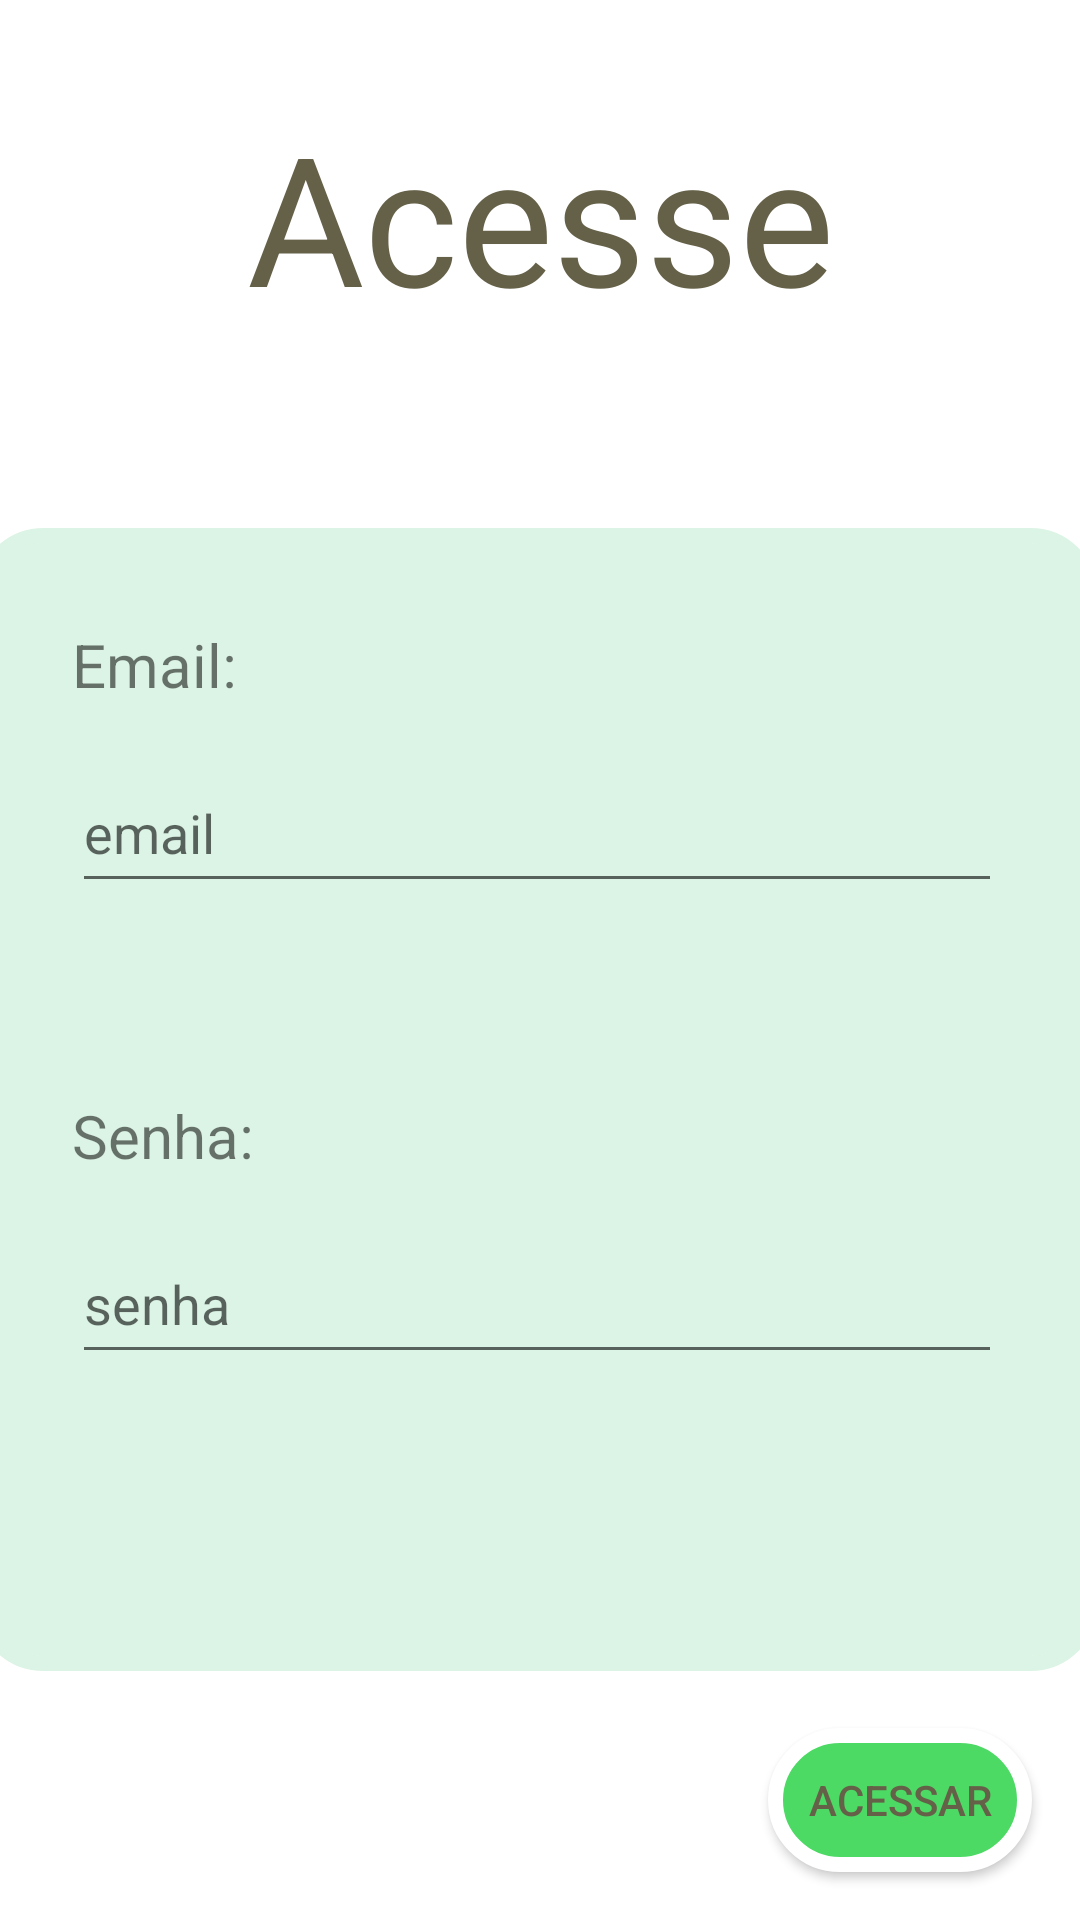

The Android layout XML behind this screen, and the referenced resources:
<!-- AndroidManifest.xml: application theme Theme.InNatureApp -->
<!-- res/layout/activity_login.xml -->
<?xml version="1.0" encoding="utf-8"?>
<androidx.constraintlayout.widget.ConstraintLayout xmlns:android="http://schemas.android.com/apk/res/android"
    xmlns:app="http://schemas.android.com/apk/res-auto"
    xmlns:tools="http://schemas.android.com/tools"
    android:layout_width="match_parent"
    android:layout_height="match_parent"
    android:background="@color/FundoApp"
    android:backgroundTint="@color/FundoApp"
    tools:context=".activity.LoginActivity">

    <Button
        android:id="@+id/btnAcessar"
        android:layout_width="wrap_content"
        android:layout_height="0dp"
        android:layout_marginEnd="16dp"
        android:layout_marginBottom="16dp"
        android:background="@drawable/buttons_bg"
        android:text="Acessar"
        android:textColor="#656149"
        app:layout_constraintBottom_toBottomOf="parent"
        app:layout_constraintEnd_toEndOf="parent" />

    <androidx.constraintlayout.widget.ConstraintLayout
        android:layout_width="374dp"
        android:layout_height="381dp"
        android:layout_marginStart="16dp"
        android:layout_marginTop="64dp"
        android:layout_marginEnd="16dp"
        android:background="@drawable/painelplantas_bg"
        app:layout_constraintEnd_toEndOf="parent"
        app:layout_constraintHorizontal_bias="0.533"
        app:layout_constraintStart_toStartOf="parent"
        app:layout_constraintTop_toBottomOf="@+id/etText">

        <TextView
            android:id="@+id/textView36"
            android:layout_width="0dp"
            android:layout_height="wrap_content"
            android:layout_marginStart="32dp"
            android:layout_marginTop="32dp"
            android:layout_marginEnd="32dp"
            android:text="Email:"
            android:textSize="20dp"
            app:layout_constraintEnd_toEndOf="parent"
            app:layout_constraintStart_toStartOf="parent"
            app:layout_constraintTop_toTopOf="parent" />

        <EditText
            android:id="@+id/etEmail"
            android:layout_width="0dp"
            android:layout_height="50dp"
            android:layout_marginStart="32dp"
            android:layout_marginTop="16dp"
            android:layout_marginEnd="32dp"
            android:ems="10"
            android:hint="email"
            app:layout_constraintEnd_toEndOf="parent"
            app:layout_constraintStart_toStartOf="parent"
            app:layout_constraintTop_toBottomOf="@+id/textView36" />

        <EditText
            android:id="@+id/etSenha"
            android:layout_width="0dp"
            android:layout_height="50dp"
            android:layout_marginStart="32dp"
            android:layout_marginTop="16dp"
            android:layout_marginEnd="32dp"
            android:ems="10"
            android:hint="senha"
            android:inputType="textPassword"
            app:layout_constraintEnd_toEndOf="parent"
            app:layout_constraintStart_toStartOf="parent"
            app:layout_constraintTop_toBottomOf="@+id/textView34" />

        <TextView
            android:id="@+id/textView34"
            android:layout_width="0dp"
            android:layout_height="wrap_content"
            android:layout_marginStart="32dp"
            android:layout_marginTop="64dp"
            android:layout_marginEnd="32dp"
            android:text="Senha:"
            android:textSize="20dp"
            app:layout_constraintEnd_toEndOf="parent"
            app:layout_constraintStart_toStartOf="parent"
            app:layout_constraintTop_toBottomOf="@+id/etEmail" />
    </androidx.constraintlayout.widget.ConstraintLayout>

    <TextView
        android:id="@+id/etText"
        android:layout_width="wrap_content"
        android:layout_height="wrap_content"
        android:layout_marginStart="8dp"
        android:layout_marginTop="32dp"
        android:layout_marginEnd="8dp"
        android:text="Acesse"
        android:textColor="#656149"
        android:textSize="60sp"
        app:layout_constraintEnd_toEndOf="parent"
        app:layout_constraintStart_toStartOf="parent"
        app:layout_constraintTop_toTopOf="parent" />

</androidx.constraintlayout.widget.ConstraintLayout>
<!-- resources referenced by this layout -->
<resources>
  <color name="FundoApp">#FFFFFFFF</color>
  <!-- drawable buttons_bg (drawable) -->
  <?xml version="1.0" encoding="utf-8"?>
      <shape xmlns:android="http://schemas.android.com/apk/res/android">
      <solid android:color="#4cd964"/>
      <corners android:radius="150dp"/>
      <stroke android:color="@color/white" android:width="5dp"/>
      </shape>
  <!-- drawable painelplantas_bg (drawable) -->
  <?xml version="1.0" encoding="utf-8"?>
  <shape xmlns:android="http://schemas.android.com/apk/res/android">
  
      <solid android:color="#DCF4E5"/>
      <corners android:radius="20dp"/>
      <stroke android:width="5dp" android:color="#DCF4E5" />
  </shape>
  <style name="Theme.InNatureApp" parent="Theme.MaterialComponents.DayNight.NoActionBar">
          
          <item name="colorPrimary">@color/VerdeClaro_Widgets</item>
          <item name="colorPrimaryVariant">@color/VerdeMedio_BordasWidgets</item>
          <item name="colorOnPrimary">@color/black</item>
          <item name="backgroundColor">@color/FundoApp</item>
  
          
          <item name="colorSecondary">@color/teal_200</item>
          <item name="colorSecondaryVariant">@color/teal_700</item>
          <item name="colorOnSecondary">@color/black</item>
          
          <item name="android:statusBarColor">?attr/colorPrimaryVariant</item>
          
      </style>
  <color name="white">#FFFFFFFF</color>
  <color name="VerdeClaro_Widgets">#ddf3de</color>
  <color name="VerdeMedio_BordasWidgets">#97bd99</color>
  <color name="black">#FF000000</color>
  <color name="teal_200">#FF03DAC5</color>
  <color name="teal_700">#FF018786</color>
</resources>
